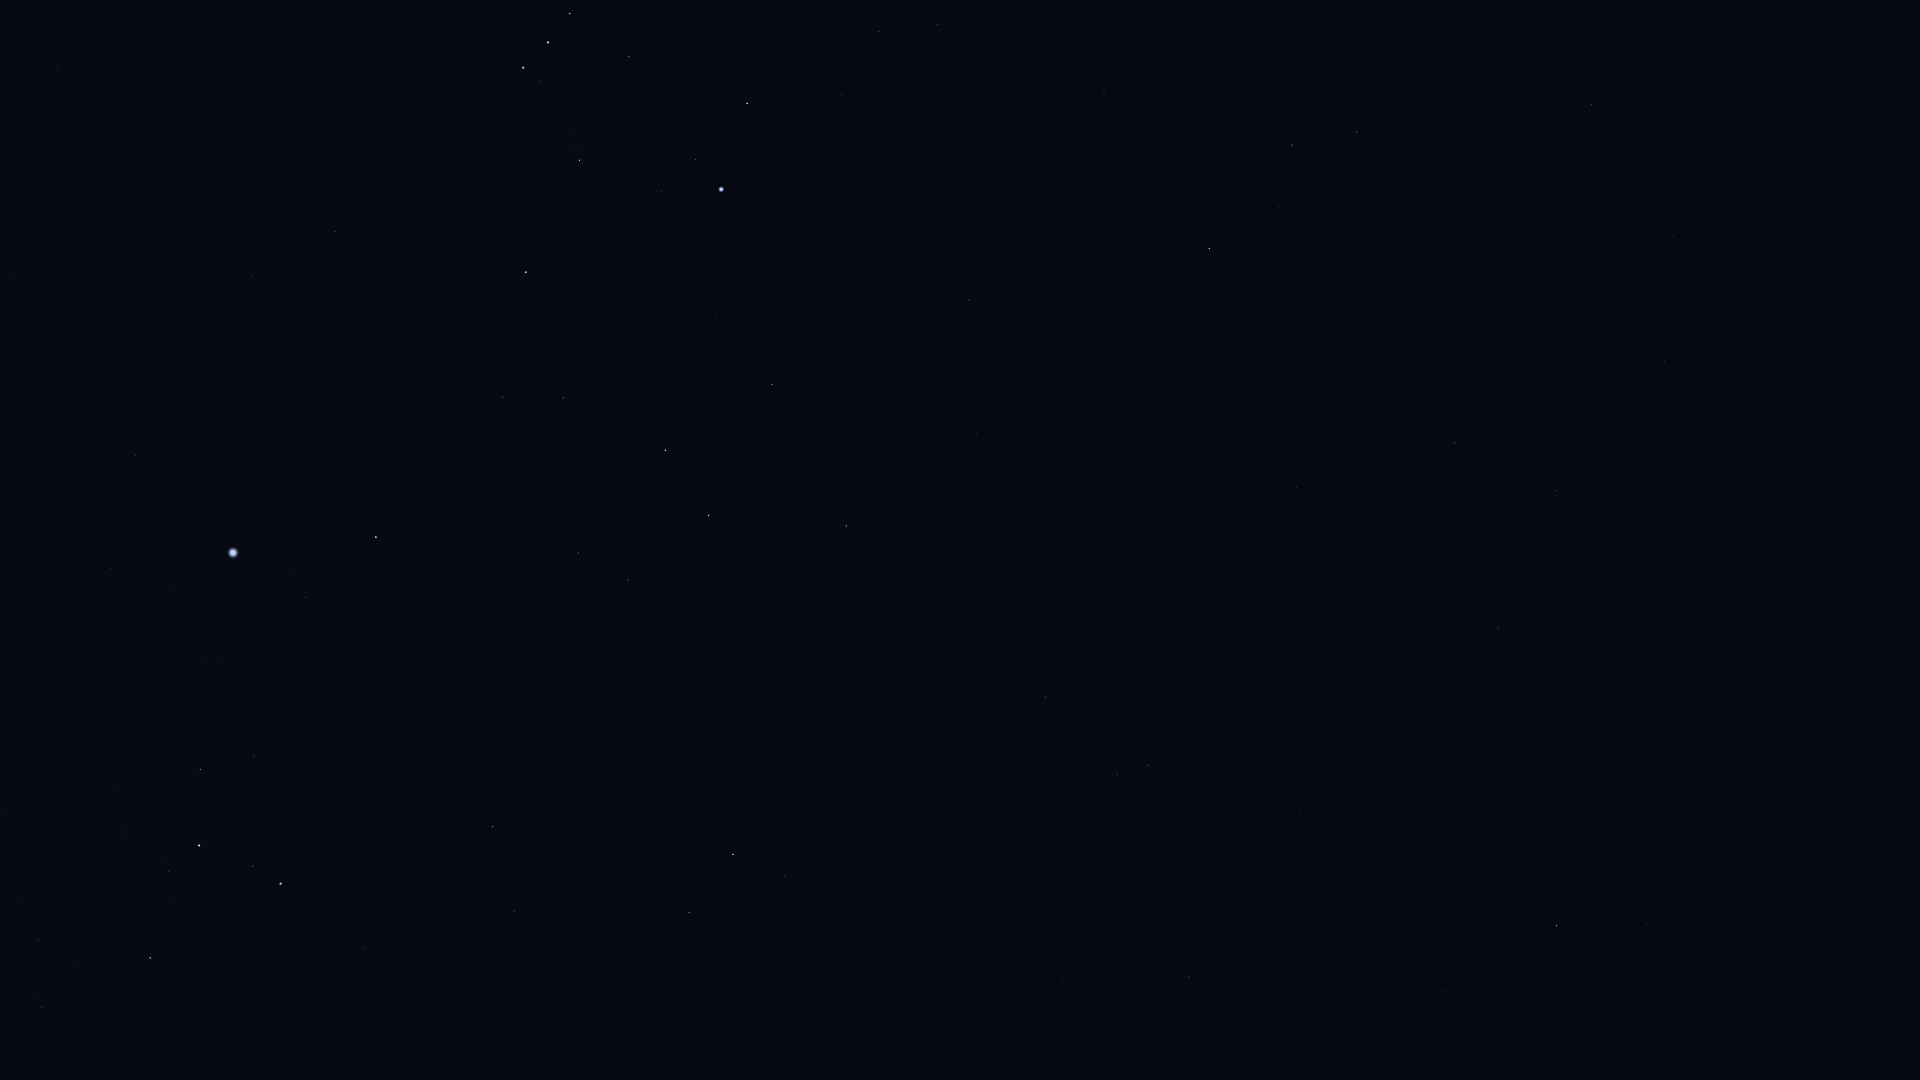

The table this chart was drawn from, first rows:
Star_ID, Name, X, Y
12413, HIP 12413, 1640, 1004
12486, HIP 12486, 1647, 923
12843, HIP 12843, 1665, 361
12961, Koeia, 1651, 479
13147, HIP 13147, 1622, 723
15474, Angetenar, 1626, 424
13701, Azha, 1591, 105
13847, Acamar, 1557, 926
13993, Ayeyarwady, 1571, 418
14146, HIP 14146, 1556, 491
14879, Dalim, 1498, 628
15197, Zibal, 1465, 108
15510, HIP 15510, 1446, 991
15578, Intan, 1449, 749
16537, Ran, 1357, 132
16611, HIP 16611, 1370, 443
17378, Rana, 1292, 145
17651, HIP 17651, 1296, 488
17797, HIP 17797, 1305, 850
17874, HIP 17874, 1300, 814
18543, Zaurak, 1209, 249
19587, Beid, 1104, 90
19747, HIP 19747, 1189, 977
19849, Keid, 1086, 114
21248, Beemim, 1117, 774
21060, HIP 21060, 1119, 1053
21393, Theemin, 1046, 697
21444, HIP 21444, 937, 25
21594, Sceptrum, 969, 300
21770, HIP 21770, 1063, 982
21861, HIP 21861, 1037, 865
22109, HIP 22109, 879, 32
22491, Mouhoun, 941, 558
22701, HIP 22701, 842, 95
23685, HIP 23685, 846, 526
23875, Cursa, 747, 103
24244, HIP 24244, 754, 277
24305, HIP 24305, 772, 384
24327, HIP 24327, 754, 305
24436, Rigel, 721, 189
24845, HIP 24845, 717, 319
24873, HIP 24873, 710, 298
25606, Nihal, 709, 515
25859, HIP 25859, 785, 876
25930, Mintaka, 570, 13
25985, Arneb, 666, 450
26241, Hatysa, 580, 160
26311, Alnilam, 548, 42
26634, Phact, 733, 854
26727, Alnitak, 523, 68
27288, HIP 27288, 564, 398
27366, Saiph, 526, 272
27628, Wazn, 689, 913
28103, HIP 28103, 503, 397
28199, HIP 28199, 653, 911
28910, HIP 28910, 450, 432
29034, Elkurud, 621, 976
29550, Amadioha, 526, 810
29651, HIP 29651, 335, 232
30122, Furud, 493, 826
... 17 more rows
